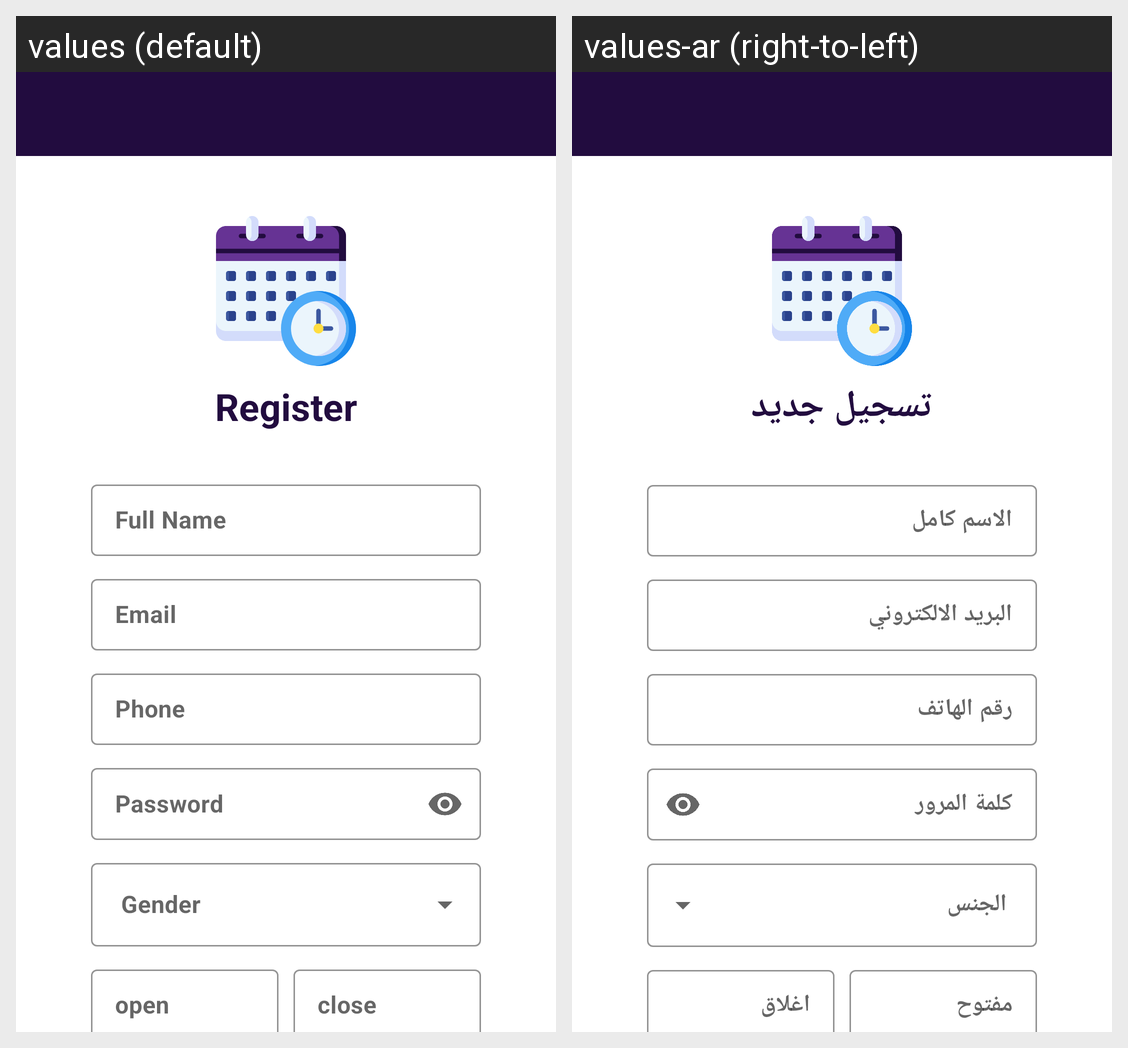

The Android screen above is rendered under two locales of the same app. Produce the string resources it draws, with the default and per-locale values.
Android screen res/layout/activity_register.xml rendered under 2 locales, left to right: values (default), values-ar (right-to-left). Device: Nexus 5 (rendered at 1080×1920; each locale shown at half size, 540×960, under a caption strip naming it); theme MaterialTheme.
Strings drawn on this screen, with the default value and each locale's value (text and hints the layout hard-codes, and strings that could not be matched under every locale, appear in the picture but are not listed):

register
  values: Register
  values-ar: تسجيل جديد

full_name
  values: Full Name
  values-ar: الاسم كامل

email
  values: Email
  values-ar: البريد الالكتروني

phone
  values: Phone
  values-ar: رقم الهاتف

password
  values: Password
  values-ar: كلمة المرور

open
  values: open
  values-ar: مفتوح

close
  values: close
  values-ar: اغلاق
